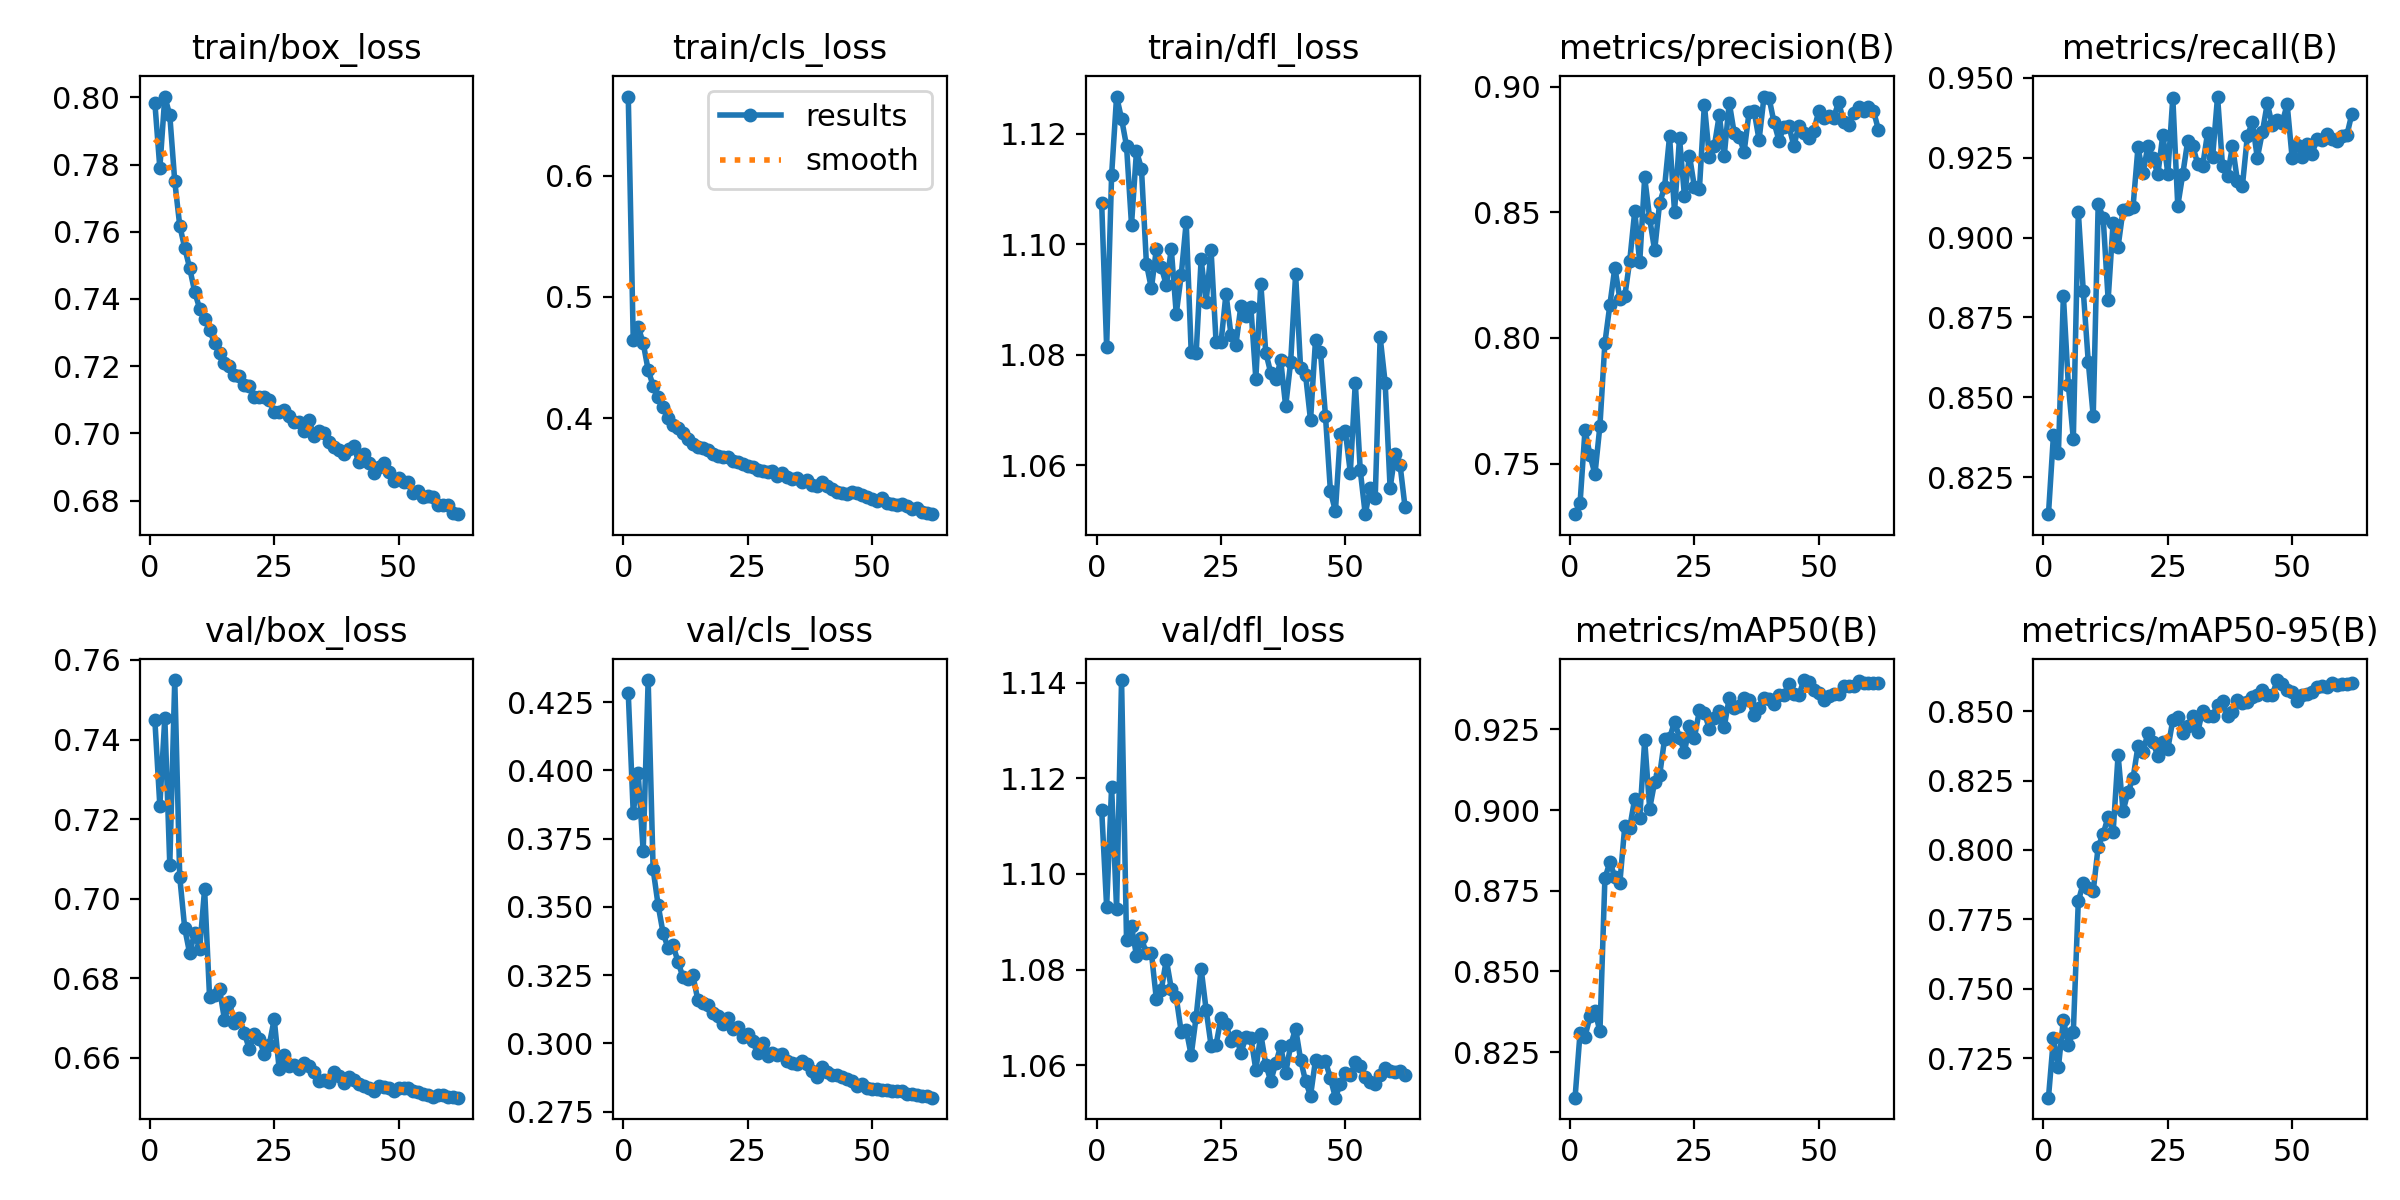

The file beside this chart, header and first rows:
epoch, time, train/box_loss, train/cls_loss, train/dfl_loss, metrics/precision(B), metrics/recall(B), metrics/mAP50(B), metrics/mAP50-95(B), val/box_loss, val/cls_loss, val/dfl_loss, lr/pg0, lr/pg1, lr/pg2
1, 2545, 0.7983, 0.6652, 1.107, 0.7298, 0.8135, 0.8109, 0.7107, 0.7449, 0.4282, 1.113, 0.003329, 0.003329, 0.003329
2, 2775, 0.779, 0.4645, 1.081, 0.7341, 0.8381, 0.8309, 0.7321, 0.7234, 0.3844, 1.093, 0.006661, 0.006661, 0.006661
3, 3002, 0.8002, 0.4751, 1.113, 0.7634, 0.8326, 0.8298, 0.7217, 0.7455, 0.3989, 1.118, 0.009986, 0.009986, 0.009986
4, 3226, 0.7947, 0.462, 1.127, 0.7533, 0.8817, 0.8361, 0.7389, 0.7086, 0.3704, 1.093, 0.009978, 0.009978, 0.009978
5, 3451, 0.775, 0.4395, 1.123, 0.7458, 0.8539, 0.8378, 0.7297, 0.755, 0.433, 1.141, 0.009961, 0.009961, 0.009961
6, 3675, 0.7619, 0.4268, 1.118, 0.7651, 0.837, 0.8314, 0.7346, 0.7055, 0.3637, 1.086, 0.009938, 0.009938, 0.009938
7, 3898, 0.7552, 0.4174, 1.104, 0.798, 0.9081, 0.8788, 0.7815, 0.6926, 0.3507, 1.089, 0.009911, 0.009911, 0.009911
8, 4123, 0.7492, 0.4092, 1.117, 0.8132, 0.8833, 0.8839, 0.7881, 0.6863, 0.3404, 1.083, 0.00988, 0.00988, 0.00988
9, 4347, 0.7422, 0.4002, 1.114, 0.828, 0.8612, 0.8793, 0.7863, 0.6915, 0.335, 1.087, 0.009843, 0.009843, 0.009843
10, 4571, 0.7372, 0.394, 1.096, 0.8156, 0.8442, 0.8774, 0.7851, 0.6873, 0.3358, 1.083, 0.009801, 0.009801, 0.009801
11, 4795, 0.734, 0.3921, 1.092, 0.8166, 0.9105, 0.8951, 0.8012, 0.7024, 0.33, 1.083, 0.009755, 0.009755, 0.009755
12, 5019, 0.7308, 0.388, 1.099, 0.8308, 0.9061, 0.8946, 0.8057, 0.6753, 0.3241, 1.074, 0.009704, 0.009704, 0.009704
13, 5244, 0.7268, 0.3828, 1.096, 0.8504, 0.8806, 0.9036, 0.812, 0.6757, 0.3237, 1.076, 0.009649, 0.009649, 0.009649
14, 5469, 0.7241, 0.3788, 1.093, 0.8301, 0.9047, 0.8974, 0.8064, 0.6773, 0.3249, 1.082, 0.009589, 0.009589, 0.009589
15, 5692, 0.7209, 0.3765, 1.099, 0.8639, 0.8971, 0.9217, 0.8342, 0.6696, 0.3158, 1.076, 0.009524, 0.009524, 0.009524
16, 5917, 0.7201, 0.3749, 1.087, 0.8476, 0.9087, 0.9005, 0.814, 0.674, 0.3149, 1.074, 0.009455, 0.009455, 0.009455
17, 6141, 0.7175, 0.374, 1.094, 0.8348, 0.9089, 0.9087, 0.821, 0.6689, 0.3139, 1.067, 0.009382, 0.009382, 0.009382
18, 6364, 0.7172, 0.37, 1.104, 0.8536, 0.9095, 0.9107, 0.8257, 0.67, 0.3111, 1.067, 0.009304, 0.009304, 0.009304
19, 6588, 0.7144, 0.3686, 1.081, 0.8601, 0.9282, 0.922, 0.8374, 0.6663, 0.3099, 1.062, 0.009222, 0.009222, 0.009222
20, 6813, 0.7141, 0.3681, 1.08, 0.8802, 0.92, 0.9223, 0.8351, 0.6622, 0.3071, 1.07, 0.009135, 0.009135, 0.009135
21, 7036, 0.711, 0.368, 1.097, 0.8503, 0.9288, 0.9273, 0.8422, 0.666, 0.3095, 1.08, 0.009045, 0.009045, 0.009045
22, 7261, 0.7109, 0.3646, 1.09, 0.8796, 0.9247, 0.9225, 0.8388, 0.6648, 0.3052, 1.072, 0.008951, 0.008951, 0.008951
23, 7484, 0.7108, 0.3637, 1.099, 0.8563, 0.9198, 0.9181, 0.8338, 0.6609, 0.3059, 1.064, 0.008853, 0.008853, 0.008853
24, 7708, 0.7098, 0.3623, 1.082, 0.8725, 0.9322, 0.9262, 0.839, 0.6633, 0.3023, 1.064, 0.008751, 0.008751, 0.008751
25, 7932, 0.7063, 0.3602, 1.082, 0.8601, 0.92, 0.9224, 0.8364, 0.6697, 0.3034, 1.07, 0.008645, 0.008645, 0.008645
26, 8156, 0.7065, 0.3597, 1.091, 0.8591, 0.9438, 0.9309, 0.8468, 0.6572, 0.3007, 1.069, 0.008536, 0.008536, 0.008536
27, 8381, 0.707, 0.3568, 1.084, 0.8929, 0.9099, 0.9301, 0.8478, 0.6607, 0.2965, 1.065, 0.008423, 0.008423, 0.008423
28, 8605, 0.7052, 0.3565, 1.082, 0.8722, 0.9198, 0.9252, 0.8423, 0.6579, 0.3001, 1.066, 0.008307, 0.008307, 0.008307
29, 8829, 0.7033, 0.3558, 1.089, 0.8763, 0.9302, 0.9285, 0.8446, 0.6581, 0.2953, 1.063, 0.008187, 0.008187, 0.008187
30, 9053, 0.7035, 0.3566, 1.087, 0.8887, 0.9287, 0.9307, 0.8482, 0.6571, 0.2965, 1.066, 0.008065, 0.008065, 0.008065
31, 9278, 0.7007, 0.3519, 1.089, 0.8725, 0.9231, 0.9258, 0.8424, 0.6586, 0.2957, 1.066, 0.007939, 0.007939, 0.007939
32, 9501, 0.704, 0.3543, 1.076, 0.8937, 0.9224, 0.9348, 0.8502, 0.6581, 0.2962, 1.059, 0.007811, 0.007811, 0.007811
33, 9726, 0.6991, 0.3518, 1.093, 0.8815, 0.9327, 0.9318, 0.8482, 0.6564, 0.2937, 1.066, 0.007679, 0.007679, 0.007679
34, 9950, 0.7006, 0.3501, 1.08, 0.8799, 0.925, 0.9322, 0.8482, 0.6542, 0.2928, 1.06, 0.007545, 0.007545, 0.007545
35, 10174, 0.7002, 0.351, 1.077, 0.8742, 0.9441, 0.9348, 0.8524, 0.6545, 0.2924, 1.057, 0.007409, 0.007409, 0.007409
36, 10398, 0.6973, 0.3473, 1.076, 0.89, 0.9223, 0.9341, 0.8537, 0.6539, 0.2935, 1.06, 0.00727, 0.00727, 0.00727
37, 10623, 0.6959, 0.3486, 1.079, 0.8903, 0.9194, 0.9294, 0.8482, 0.6565, 0.2924, 1.064, 0.007129, 0.007129, 0.007129
38, 10847, 0.6951, 0.3445, 1.071, 0.8788, 0.9286, 0.9316, 0.8495, 0.6555, 0.2899, 1.058, 0.006986, 0.006986, 0.006986
39, 11070, 0.694, 0.3438, 1.079, 0.8961, 0.9177, 0.9346, 0.8541, 0.6536, 0.2877, 1.064, 0.006841, 0.006841, 0.006841
40, 11295, 0.6954, 0.3476, 1.095, 0.8956, 0.9162, 0.9343, 0.8531, 0.6552, 0.2913, 1.068, 0.006694, 0.006694, 0.006694
41, 11519, 0.6962, 0.3437, 1.078, 0.8858, 0.9318, 0.933, 0.8534, 0.6545, 0.2897, 1.061, 0.006545, 0.006545, 0.006545
42, 11742, 0.6914, 0.3413, 1.076, 0.8785, 0.936, 0.9357, 0.855, 0.6535, 0.2885, 1.057, 0.006395, 0.006395, 0.006395
43, 11967, 0.6939, 0.3391, 1.068, 0.8839, 0.9249, 0.9357, 0.8559, 0.6529, 0.2883, 1.054, 0.006244, 0.006244, 0.006244
44, 12192, 0.6913, 0.3379, 1.083, 0.8842, 0.9329, 0.939, 0.8575, 0.6524, 0.2877, 1.061, 0.006091, 0.006091, 0.006091
45, 12417, 0.6883, 0.3373, 1.081, 0.8764, 0.9419, 0.9361, 0.8557, 0.6517, 0.2868, 1.061, 0.005937, 0.005937, 0.005937
46, 12640, 0.69, 0.3388, 1.069, 0.8844, 0.9352, 0.9355, 0.8558, 0.653, 0.2862, 1.061, 0.005783, 0.005783, 0.005783
47, 12864, 0.6912, 0.3379, 1.055, 0.8815, 0.9367, 0.9403, 0.8612, 0.6526, 0.2845, 1.057, 0.005627, 0.005627, 0.005627
48, 13088, 0.6886, 0.3364, 1.052, 0.8794, 0.936, 0.9396, 0.8599, 0.6526, 0.285, 1.053, 0.005471, 0.005471, 0.005471
49, 13311, 0.6858, 0.3353, 1.066, 0.8824, 0.9416, 0.9372, 0.8575, 0.6516, 0.2838, 1.056, 0.005314, 0.005314, 0.005314
50, 13534, 0.6866, 0.3334, 1.066, 0.8902, 0.9249, 0.9363, 0.8568, 0.6524, 0.2833, 1.058, 0.005158, 0.005158, 0.005158
51, 13757, 0.6855, 0.3313, 1.059, 0.8876, 0.929, 0.9341, 0.8537, 0.6525, 0.2834, 1.058, 0.005, 0.005, 0.005
52, 13980, 0.6855, 0.3341, 1.075, 0.8882, 0.9251, 0.9355, 0.856, 0.6525, 0.2829, 1.061, 0.004843, 0.004843, 0.004843
53, 14204, 0.6823, 0.3296, 1.059, 0.8877, 0.9291, 0.9359, 0.856, 0.6518, 0.2829, 1.06, 0.004687, 0.004687, 0.004687
54, 14427, 0.6829, 0.3291, 1.051, 0.8938, 0.9262, 0.9359, 0.8569, 0.6514, 0.2826, 1.057, 0.00453, 0.00453, 0.00453
55, 14650, 0.6811, 0.3286, 1.056, 0.8861, 0.9307, 0.9383, 0.8586, 0.651, 0.2824, 1.056, 0.004374, 0.004374, 0.004374
56, 14873, 0.6814, 0.3295, 1.054, 0.8845, 0.9305, 0.9384, 0.8591, 0.6506, 0.2824, 1.056, 0.004218, 0.004218, 0.004218
57, 15096, 0.681, 0.3271, 1.083, 0.8894, 0.9323, 0.9383, 0.8588, 0.6502, 0.2815, 1.058, 0.004064, 0.004064, 0.004064
58, 15319, 0.6786, 0.3252, 1.075, 0.8918, 0.9308, 0.9399, 0.8603, 0.6506, 0.2814, 1.059, 0.00391, 0.00391, 0.00391
59, 15542, 0.6788, 0.326, 1.056, 0.8904, 0.9303, 0.9395, 0.8595, 0.6506, 0.2812, 1.059, 0.003757, 0.003757, 0.003757
60, 15765, 0.6786, 0.3223, 1.062, 0.8919, 0.9316, 0.9394, 0.8599, 0.6501, 0.2807, 1.059, 0.003606, 0.003606, 0.003606
... 2 more rows
